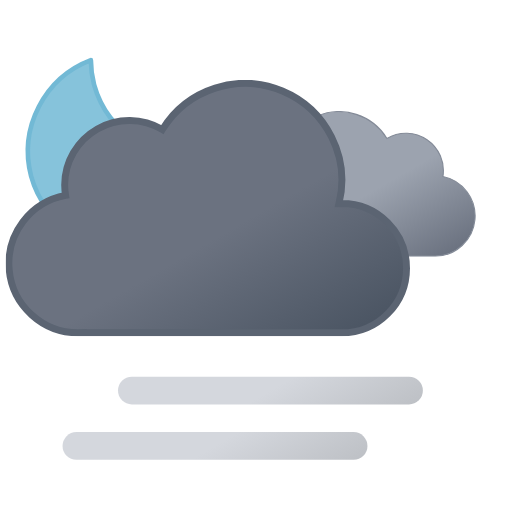
t = 0.00 s
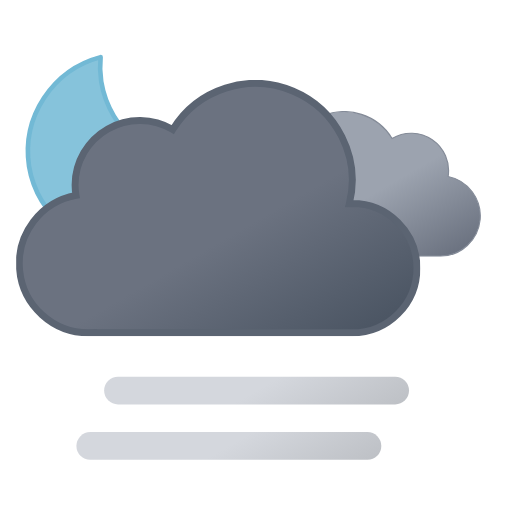
t = 0.75 s
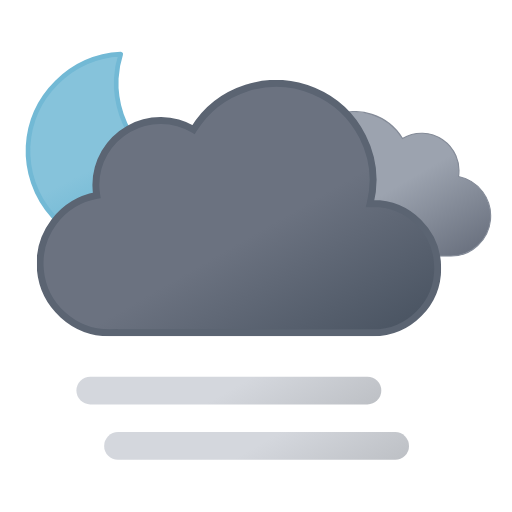
t = 2.25 s
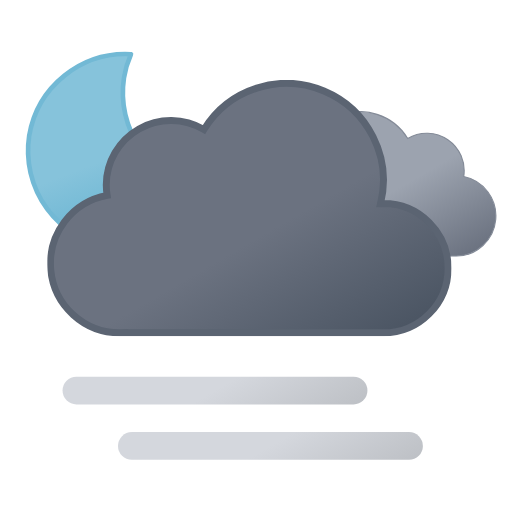
t = 3.00 s
t = 3.75 s: frame unchanged from t = 2.25 s, image omitted
t = 5.25 s: frame unchanged from t = 0.75 s, image omitted

The animated SVG that drew these frames (rendered in a browser with its animation timeline set to each time). Animation: 5 SMIL elements (animateTransform=5); one cycle of 6.00 s, repeats indefinitely.

<svg xmlns="http://www.w3.org/2000/svg" xmlns:xlink="http://www.w3.org/1999/xlink" viewBox="45.833 75.833 443.333 443.333"><defs><symbol id="g" overflow="visible" viewBox="0 0 172 172"><path fill="url(#e)" stroke="#72b9d5" stroke-linecap="round" stroke-linejoin="round" stroke-width="4" d="M160.6 107.4a84.8 84.8 0 01-85.4-84.3A83.3 83.3 0 0178 2 84.7 84.7 0 002 85.7 84.8 84.8 0 0087.4 170a85.2 85.2 0 0082.6-63.1 88 88 0 01-9.4.5Z"><animateTransform additive="sum" attributeName="transform" dur="6s" repeatCount="indefinite" type="rotate" values="-15 86 86; 9 86 86; -15 86 86"/></path></symbol><symbol id="i" viewBox="0 0 200.3 126.1"><path fill="url(#a)" stroke="#848b98" stroke-miterlimit="10" d="M.5 93.2a32.4 32.4 0 0032.4 32.4h129.8v-.1l2.3.1a34.8 34.8 0 006.5-68.9 32.4 32.4 0 00-48.5-33 48.6 48.6 0 00-88.6 37.1h-1.5A32.4 32.4 0 00.5 93.1Z"/></symbol><symbol id="j" viewBox="0 0 350 222"><path fill="url(#b)" stroke="#5b6472" stroke-miterlimit="10" stroke-width="6" d="m291 107-2.5.1A83.9 83.9 0 00135.6 43 56 56 0 0051 91a56.6 56.6 0 00.8 9A60 60 0 0063 219l4-.2v.2h224a56 56 0 000-112Z"/></symbol><symbol id="h" overflow="visible" viewBox="0 0 398 222"><use xlink:href="#i" width="200.3" height="126.1" transform="translate(198 27)"><animateTransform additive="sum" attributeName="transform" dur="6s" repeatCount="indefinite" type="translate" values="-9 0; 9 0; -9 0"/></use><use xlink:href="#j" width="350" height="222"><animateTransform additive="sum" attributeName="transform" dur="6s" repeatCount="indefinite" type="translate" values="-18 0; 18 0; -18 0"/></use></symbol><symbol id="f" overflow="visible" viewBox="0 0 398.8 246"><use xlink:href="#g" width="172" height="172"/><use xlink:href="#h" width="398" height="222" transform="translate(.84 24)"/></symbol><symbol id="k" overflow="visible" viewBox="0 0 264 72"><path fill="none" stroke="url(#c)" stroke-linecap="round" stroke-miterlimit="10" stroke-width="24" d="M12 60h240"><animateTransform additive="sum" attributeName="transform" dur="6s" repeatCount="indefinite" type="translate" values="-24 0; 24 0; -24 0"/></path><path fill="none" stroke="url(#d)" stroke-linecap="round" stroke-miterlimit="10" stroke-width="24" d="M12 12h240"><animateTransform additive="sum" attributeName="transform" dur="6s" repeatCount="indefinite" type="translate" values="24 0; -24 0; 24 0"/></path></symbol><linearGradient id="a" x1="52.7" x2="133.4" y1="9.6" y2="149.3" gradientUnits="userSpaceOnUse"><stop offset="0" stop-color="#9ca3af"/><stop offset=".5" stop-color="#9ca3af"/><stop offset="1" stop-color="#6b7280"/></linearGradient><linearGradient id="b" x1="99.5" x2="232.6" y1="30.7" y2="261.4" gradientUnits="userSpaceOnUse"><stop offset="0" stop-color="#6b7280"/><stop offset=".5" stop-color="#6b7280"/><stop offset="1" stop-color="#4b5563"/></linearGradient><linearGradient id="c" x1="96" x2="168" y1="-2.4" y2="122.3" gradientUnits="userSpaceOnUse"><stop offset="0" stop-color="#d4d7dd"/><stop offset=".5" stop-color="#d4d7dd"/><stop offset="1" stop-color="#bec1c6"/></linearGradient><linearGradient xlink:href="#c" id="d" x2="168" y1="-50.4" y2="74.3"/><linearGradient id="e" x1="34.7" x2="119.2" y1="18.6" y2="165" gradientUnits="userSpaceOnUse"><stop offset="0" stop-color="#86c3db"/><stop offset=".5" stop-color="#86c3db"/><stop offset="1" stop-color="#5eafcf"/></linearGradient></defs><use xlink:href="#f" width="398.8" height="246" transform="translate(68 121)"/><use xlink:href="#k" width="264" height="72" transform="translate(124 402)"/></svg>
